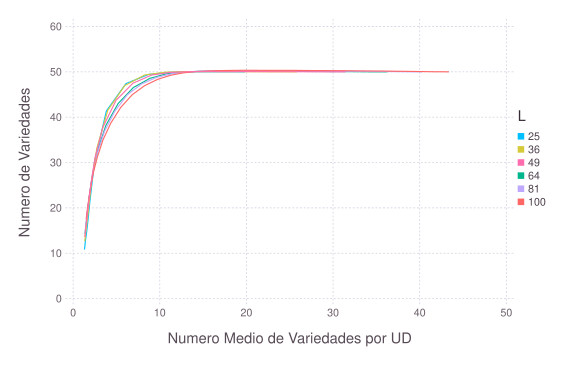

The file beside this chart, header and first rows:
### PARAMETERS VALUE ###
### LATTICESIZE = 49, NVARIETY = 50, NRE…
time; nVar; meanDU; param
0; 50; 19.84; 25
5; 50.01; 17.15; 25
10; 50.01; 14.2; 25
15; 49.92; 11.38; 25
20; 49.43; 8.691; 25
25; 47.4; 6.098; 25
30; 41.39; 3.843; 25
35; 30.35; 2.481; 25
40; 21.36; 1.931; 25
45; 17.08; 1.706; 25
50; 14.97; 1.581; 25
55; 13.67; 1.488; 25
60; 12.69; 1.415; 25
65; 11.91; 1.369; 25
70; 11.48; 1.35; 25
75; 11.24; 1.331; 25
80; 11.07; 1.324; 25
85; 10.97; 1.313; 25
90; 10.9; 1.314; 25
95; 10.87; 1.309; 25
100; 10.86; 1.312; 25
105; 10.85; 1.307; 25
110; 10.84; 1.311; 25
115; 10.83; 1.306; 25
120; 10.84; 1.31; 25
125; 10.84; 1.305; 25
130; 10.83; 1.31; 25
135; 10.83; 1.305; 25
140; 10.82; 1.309; 25
145; 10.82; 1.305; 25
150; 10.82; 1.309; 25
155; 10.83; 1.305; 25
160; 10.83; 1.31; 25
165; 10.83; 1.305; 25
170; 10.83; 1.31; 25
175; 10.84; 1.305; 25
180; 10.84; 1.31; 25
185; 10.83; 1.305; 25
190; 10.83; 1.31; 25
195; 10.83; 1.305; 25
0; 50; 25.82; 36
5; 50.01; 23.35; 36
10; 50.03; 20.68; 36
15; 50.04; 18.07; 36
20; 50.04; 15.52; 36
25; 50.04; 13.06; 36
30; 49.93; 10.65; 36
35; 49.31; 8.259; 36
40; 46.98; 5.958; 36
45; 41.52; 4; 36
50; 33.12; 2.73; 36
55; 25.67; 2.128; 36
60; 21.15; 1.856; 36
65; 18.8; 1.726; 36
70; 17.32; 1.625; 36
75; 16.27; 1.572; 36
80; 15.52; 1.505; 36
85; 14.73; 1.461; 36
... 182 more rows
